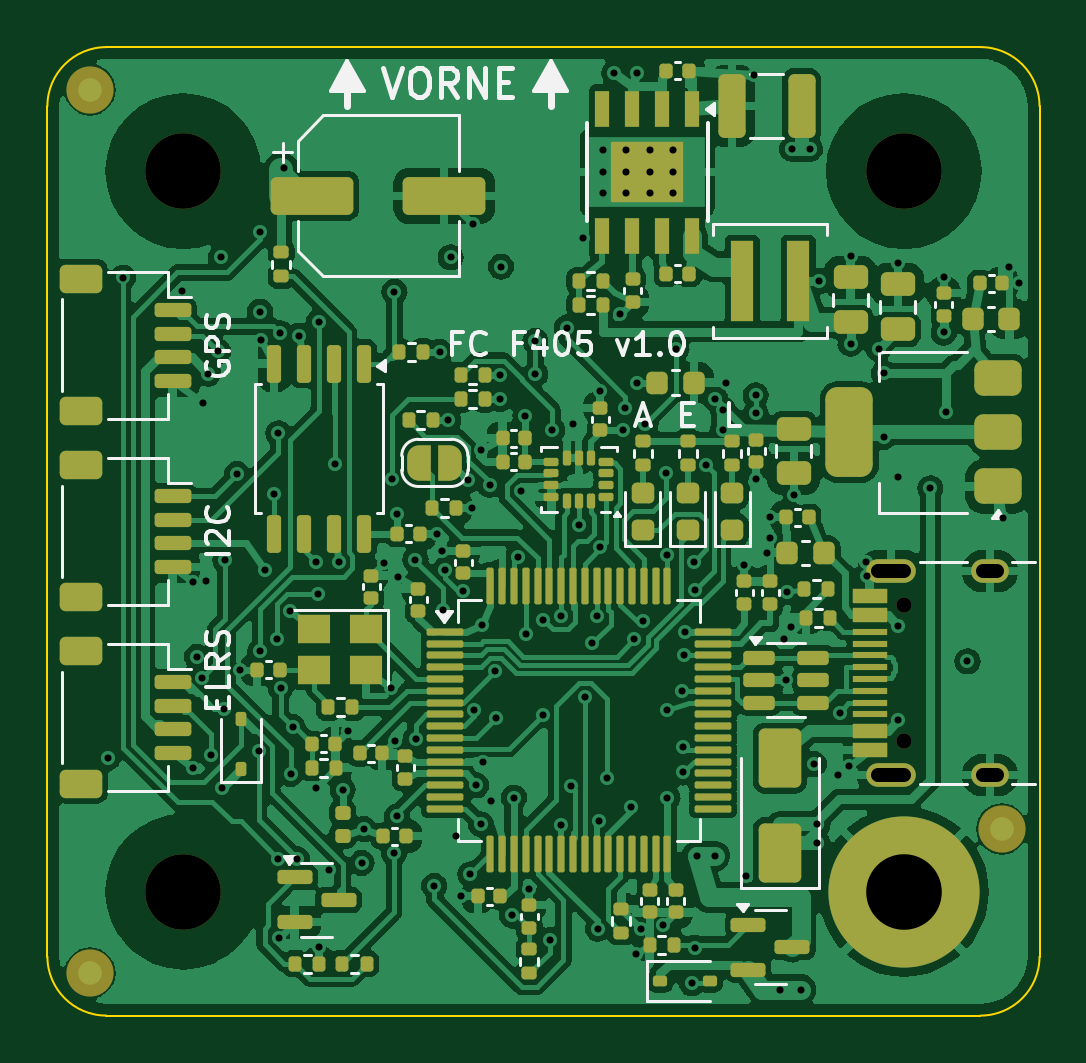
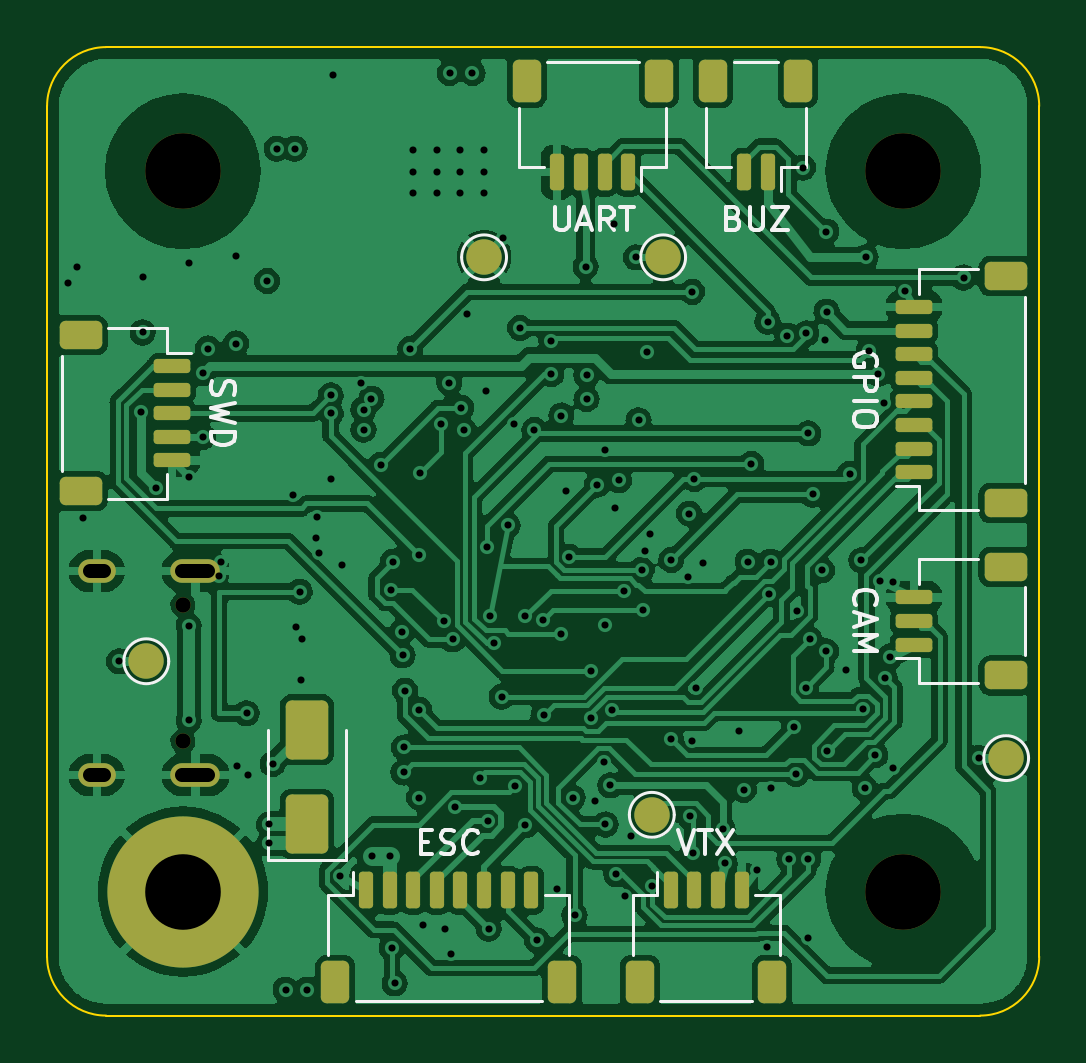
Circuit board: 11 layer files. Board 42.0 x 41.0 mm.
- bottom_copper: fc-B_Cu.gbl (184386 bytes)
- bottom_mask: fc-B_Mask.gbs (4005 bytes)
- paste: fc-B_Paste.gbp (3294 bytes)
- bottom_silk: fc-B_Silkscreen.gbo (15857 bytes)
- outline: fc-Edge_Cuts.gm1 (909 bytes)
- top_copper: fc-F_Cu.gtl (224339 bytes)
- top_mask: fc-F_Mask.gts (13752 bytes)
- paste: fc-F_Paste.gtp (12203 bytes)
- top_silk: fc-F_Silkscreen.gto (37439 bytes)
- drill: fc-NPTH.drl (487 bytes)
- drill: fc-PTH.drl (3341 bytes)

=== bottom_copper: fc-B_Cu.gbl (184386 bytes, source omitted) ===
=== bottom_mask: fc-B_Mask.gbs ===
%TF.GenerationSoftware,KiCad,Pcbnew,7.0.11+dfsg-1build4*%
%TF.CreationDate,2026-10-14T16:36:01+00:00*%
%TF.ProjectId,fc,66632e6b-6963-4616-945f-706362585858,rev?*%
%TF.SameCoordinates,Original*%
%TF.FileFunction,Soldermask,Bot*%
%TF.FilePolarity,Negative*%
%FSLAX46Y46*%
G04 Gerber Fmt 4.6, Leading zero omitted, Abs format (unit mm)*
G04 Created by KiCad (PCBNEW 7.0.11+dfsg-1build4) date 2026-10-14 16:36:01*
%MOMM*%
%LPD*%
G01*
G04 APERTURE LIST*
G04 Aperture macros list*
%AMRoundRect*
0 Rectangle with rounded corners*
0 $1 Rounding radius*
0 $2 $3 $4 $5 $6 $7 $8 $9 X,Y pos of 4 corners*
0 Add a 4 corners polygon primitive as box body*
4,1,4,$2,$3,$4,$5,$6,$7,$8,$9,$2,$3,0*
0 Add four circle primitives for the rounded corners*
1,1,$1+$1,$2,$3*
1,1,$1+$1,$4,$5*
1,1,$1+$1,$6,$7*
1,1,$1+$1,$8,$9*
0 Add four rect primitives between the rounded corners*
20,1,$1+$1,$2,$3,$4,$5,0*
20,1,$1+$1,$4,$5,$6,$7,0*
20,1,$1+$1,$6,$7,$8,$9,0*
20,1,$1+$1,$8,$9,$2,$3,0*%
G04 Aperture macros list end*
%ADD10C,6.400000*%
%ADD11C,3.200000*%
%ADD12C,0.650000*%
%ADD13O,2.100000X1.000000*%
%ADD14O,1.600000X1.000000*%
%ADD15RoundRect,0.150000X0.150000X0.625000X-0.150000X0.625000X-0.150000X-0.625000X0.150000X-0.625000X0*%
%ADD16RoundRect,0.250000X0.350000X0.650000X-0.350000X0.650000X-0.350000X-0.650000X0.350000X-0.650000X0*%
%ADD17C,1.500000*%
%ADD18RoundRect,0.150000X0.625000X-0.150000X0.625000X0.150000X-0.625000X0.150000X-0.625000X-0.150000X0*%
%ADD19RoundRect,0.250000X0.650000X-0.350000X0.650000X0.350000X-0.650000X0.350000X-0.650000X-0.350000X0*%
%ADD20RoundRect,0.150000X-0.150000X-0.625000X0.150000X-0.625000X0.150000X0.625000X-0.150000X0.625000X0*%
%ADD21RoundRect,0.250000X-0.350000X-0.650000X0.350000X-0.650000X0.350000X0.650000X-0.350000X0.650000X0*%
%ADD22RoundRect,0.250000X0.650000X-1.000000X0.650000X1.000000X-0.650000X1.000000X-0.650000X-1.000000X0*%
%ADD23RoundRect,0.150000X-0.625000X0.150000X-0.625000X-0.150000X0.625000X-0.150000X0.625000X0.150000X0*%
%ADD24RoundRect,0.250000X-0.650000X0.350000X-0.650000X-0.350000X0.650000X-0.350000X0.650000X0.350000X0*%
G04 APERTURE END LIST*
D10*
%TO.C,H2*%
X36250000Y5250000D03*
%TD*%
D11*
%TO.C,H1*%
X5750000Y5250000D03*
%TD*%
%TO.C,H3*%
X36250000Y35750000D03*
%TD*%
D12*
%TO.C,J1*%
X36250000Y11610000D03*
X36250000Y17390000D03*
D13*
X35720000Y10180000D03*
D14*
X39900000Y10180000D03*
D13*
X35720000Y18820000D03*
D14*
X39900000Y18820000D03*
%TD*%
D11*
%TO.C,H4*%
X5750000Y35750000D03*
%TD*%
D15*
%TO.C,J6*%
X15600000Y5300000D03*
X14600000Y5300000D03*
X13600000Y5300000D03*
X12600000Y5300000D03*
D16*
X16900000Y1425000D03*
X11300000Y1425000D03*
%TD*%
D17*
%TO.C,TP3*%
X1400000Y10900000D03*
%TD*%
%TO.C,TP1*%
X15920000Y32100000D03*
%TD*%
D18*
%TO.C,J10*%
X5300000Y23000000D03*
X5300000Y24000000D03*
X5300000Y25000000D03*
X5300000Y26000000D03*
X5300000Y27000000D03*
X5300000Y28000000D03*
X5300000Y29000000D03*
X5300000Y30000000D03*
D19*
X1425000Y21700000D03*
X1425000Y31300000D03*
%TD*%
D20*
%TO.C,J9*%
X17400000Y35700000D03*
X18400000Y35700000D03*
X19400000Y35700000D03*
X20400000Y35700000D03*
D21*
X16100000Y39575000D03*
X21700000Y39575000D03*
%TD*%
D22*
%TO.C,D7*%
X31000000Y8100000D03*
X31000000Y12100000D03*
%TD*%
D17*
%TO.C,TP5*%
X16400000Y8500000D03*
%TD*%
D15*
%TO.C,J2*%
X28500000Y5300000D03*
X27500000Y5300000D03*
X26500000Y5300000D03*
X25500000Y5300000D03*
X24500000Y5300000D03*
X23500000Y5300000D03*
X22500000Y5300000D03*
X21500000Y5300000D03*
D16*
X29800000Y1425000D03*
X20200000Y1425000D03*
%TD*%
D23*
%TO.C,J8*%
X36700000Y27500000D03*
X36700000Y26500000D03*
X36700000Y25500000D03*
X36700000Y24500000D03*
X36700000Y23500000D03*
D24*
X40575000Y28800000D03*
X40575000Y22200000D03*
%TD*%
D17*
%TO.C,TP2*%
X37800000Y15000000D03*
%TD*%
D20*
%TO.C,J11*%
X11500000Y35700000D03*
X12500000Y35700000D03*
D21*
X10200000Y39575000D03*
X13800000Y39575000D03*
%TD*%
D18*
%TO.C,J7*%
X5300000Y15700000D03*
X5300000Y16700000D03*
X5300000Y17700000D03*
D19*
X1425000Y14400000D03*
X1425000Y19000000D03*
%TD*%
D17*
%TO.C,TP4*%
X23500000Y32100000D03*
%TD*%
M02*

=== paste: fc-B_Paste.gbp (3294 bytes, source withheld) ===
=== bottom_silk: fc-B_Silkscreen.gbo (15857 bytes, source omitted) ===
=== outline: fc-Edge_Cuts.gm1 ===
%TF.GenerationSoftware,KiCad,Pcbnew,7.0.11+dfsg-1build4*%
%TF.CreationDate,2026-10-14T16:36:01+00:00*%
%TF.ProjectId,fc,66632e6b-6963-4616-945f-706362585858,rev?*%
%TF.SameCoordinates,Original*%
%TF.FileFunction,Profile,NP*%
%FSLAX46Y46*%
G04 Gerber Fmt 4.6, Leading zero omitted, Abs format (unit mm)*
G04 Created by KiCad (PCBNEW 7.0.11+dfsg-1build4) date 2026-10-14 16:36:01*
%MOMM*%
%LPD*%
G01*
G04 APERTURE LIST*
%TA.AperFunction,Profile*%
%ADD10C,0.100000*%
%TD*%
G04 APERTURE END LIST*
D10*
X0Y2500000D02*
G75*
G03*
X2500000Y0I2500000J0D01*
G01*
X39500000Y0D02*
X2500000Y0D01*
X39500000Y0D02*
G75*
G03*
X42000000Y2500000I0J2500000D01*
G01*
X42000000Y38500000D02*
G75*
G03*
X39500000Y41000000I-2500000J0D01*
G01*
X2500000Y41000000D02*
X39500000Y41000000D01*
X0Y2500000D02*
X0Y38500000D01*
X2500000Y41000000D02*
G75*
G03*
X0Y38500000I0J-2500000D01*
G01*
X42000000Y38500000D02*
X42000000Y2500000D01*
M02*

=== top_copper: fc-F_Cu.gtl (224339 bytes, source omitted) ===
=== top_mask: fc-F_Mask.gts (13752 bytes, source omitted) ===
=== paste: fc-F_Paste.gtp (12203 bytes, source omitted) ===
=== top_silk: fc-F_Silkscreen.gto (37439 bytes, source omitted) ===
=== drill: fc-NPTH.drl ===
M48
; DRILL file {KiCad 7.0.11+dfsg-1build4} date Wed Oct 14 16:36:01 2026
; FORMAT={-:-/ absolute / metric / decimal}
; #@! TF.CreationDate,2026-10-14T16:36:01+00:00
; #@! TF.GenerationSoftware,Kicad,Pcbnew,7.0.11+dfsg-1build4
; #@! TF.FileFunction,NonPlated,1,4,NPTH
FMAT,2
METRIC
; #@! TA.AperFunction,NonPlated,NPTH,ComponentDrill
T1C0.650
; #@! TA.AperFunction,NonPlated,NPTH,ComponentDrill
T2C3.200
%
G90
G05
T1
X36.25Y17.39
X36.25Y11.61
T2
X5.75Y35.75
X5.75Y5.25
X36.25Y35.75
M30

=== drill: fc-PTH.drl ===
M48
; DRILL file {KiCad 7.0.11+dfsg-1build4} date Wed Oct 14 16:36:01 2026
; FORMAT={-:-/ absolute / metric / decimal}
; #@! TF.CreationDate,2026-10-14T16:36:01+00:00
; #@! TF.GenerationSoftware,Kicad,Pcbnew,7.0.11+dfsg-1build4
; #@! TF.FileFunction,Plated,1,4,PTH
FMAT,2
METRIC
; #@! TA.AperFunction,Plated,PTH,ViaDrill
T1C0.300
; #@! TA.AperFunction,Plated,PTH,ComponentDrill
T2C0.600
; #@! TA.AperFunction,Plated,PTH,ComponentDrill
T3C3.200
%
G90
G05
T1
X2.55Y10.9
X3.204Y31.246
X5.697Y30.695
X6.18Y18.34
X6.18Y10.465
X6.329Y15.186
X6.539Y14.301
X6.58Y25.915
X6.731Y18.416
X6.804Y27.175
X6.941Y11.028
X7.215Y28.122
X7.35Y32.1
X7.387Y9.637
X7.462Y12.992
X7.532Y19.277
X8.028Y22.932
X8.17Y14.65
X8.962Y11.182
X9.0Y29.8
X9.009Y33.185
X9.018Y15.426
X9.057Y28.616
X9.2Y18.85
X9.595Y22.062
X9.719Y15.922
X9.778Y6.636
X9.779Y24.649
X9.795Y3.274
X9.857Y28.886
X9.877Y13.883
X9.998Y35.902
X10.271Y17.145
X10.295Y10.23
X10.388Y12.219
X10.574Y6.621
X10.657Y28.782
X11.361Y9.651
X11.37Y19.214
X11.442Y17.846
X11.5Y29.381
X11.51Y2.9
X11.94Y6.18
X12.19Y23.351
X12.343Y19.218
X12.5Y9.555
X12.71Y12.03
X13.309Y6.464
X13.4Y7.9
X14.23Y19.16
X14.529Y13.855
X14.608Y22.718
X14.669Y6.884
X14.692Y30.639
X14.71Y11.63
X14.798Y8.431
X14.82Y21.25
X14.85Y18.58
X15.58Y19.294
X15.594Y11.711
X16.373Y5.489
X16.48Y20.4
X16.61Y28.1
X16.7Y19.68
X16.753Y17.167
X16.823Y18.871
X16.96Y25.2
X17.07Y32.1
X17.28Y7.6
X17.52Y5.05
X17.58Y17.967
X17.792Y22.658
X17.908Y5.983
X17.96Y21.5
X18.002Y33.498
X18.064Y12.943
X18.15Y9.75
X18.36Y8.09
X18.37Y23.95
X18.4Y16.55
X18.425Y10.75
X18.718Y22.47
X18.8Y9.1
X18.965Y14.598
X18.976Y12.603
X19.16Y27.1
X19.16Y26.1
X19.2Y31.7
X19.671Y4.241
X19.75Y9.225
X19.901Y19.424
X20.037Y22.2
X20.23Y25.4
X20.25Y16.171
X20.4Y5.38
X20.654Y28.56
X20.654Y27.156
X20.984Y12.731
X20.991Y16.75
X21.261Y3.193
X21.373Y24.79
X21.75Y16.9
X21.75Y8.06
X21.981Y29.111
X22.178Y9.718
X22.25Y25.062
X22.5Y20.75
X22.687Y32.913
X22.75Y13.506
X23.062Y15.753
X23.25Y16.9
X23.304Y3.679
X23.348Y8.257
X23.378Y19.822
X23.4Y26.43
X23.5Y36.625
X23.5Y35.725
X23.5Y34.825
X23.687Y10.078
X23.995Y39.9
X24.24Y29.69
X24.35Y24.77
X24.466Y25.728
X24.5Y36.625
X24.5Y35.725
X24.5Y34.825
X24.723Y8.838
X24.835Y15.925
X24.92Y2.6
X24.95Y39.9
X24.975Y26.8
X25.149Y3.661
X25.213Y16.694
X25.318Y25.059
X25.5Y36.625
X25.5Y35.725
X25.5Y34.825
X26.07Y3.84
X26.198Y22.961
X26.25Y19.489
X26.25Y12.95
X26.25Y9.225
X26.5Y36.625
X26.5Y35.725
X26.5Y34.825
X26.627Y28.226
X26.85Y13.75
X26.887Y11.35
X26.909Y10.295
X26.948Y15.252
X26.975Y16.25
X27.284Y1.364
X27.356Y19.22
X27.407Y2.865
X27.432Y18.016
X27.5Y6.75
X27.881Y23.308
X28.25Y6.75
X28.268Y26.112
X28.6Y25.65
X28.6Y24.8
X28.725Y26.8
X29.5Y19.08
X29.585Y5.92
X29.9Y39.8
X29.99Y26.255
X29.99Y25.494
X30.0Y22.72
X30.475Y19.6
X30.57Y21.1
X30.6Y20.23
X31.0Y1.1
X31.201Y15.931
X31.27Y14.2
X31.3Y17.95
X31.469Y16.459
X31.525Y36.7
X31.6Y22.05
X31.9Y1.1
X32.275Y36.7
X32.45Y10.65
X32.6Y8.1
X32.6Y7.3
X32.685Y31.1
X33.48Y10.185
X33.55Y12.8
X33.947Y10.561
X34.0Y32.15
X34.0Y28.45
X34.648Y19.191
X34.713Y18.595
X35.187Y28.237
X35.4Y24.5
X35.42Y27.188
X35.993Y22.793
X36.0Y31.85
X36.0Y16.5
X36.0Y12.5
X37.378Y22.325
X37.95Y31.28
X37.95Y28.92
X38.043Y25.546
X38.95Y15.0
X40.458Y21.066
X40.725Y31.7
X41.13Y31.0
T3
X36.25Y5.25
T2
X35.17Y18.82G85X36.27Y18.82
G05
X35.17Y10.18G85X36.27Y10.18
G05
X39.6Y18.82G85X40.2Y18.82
G05
X39.6Y10.18G85X40.2Y10.18
G05
M30
